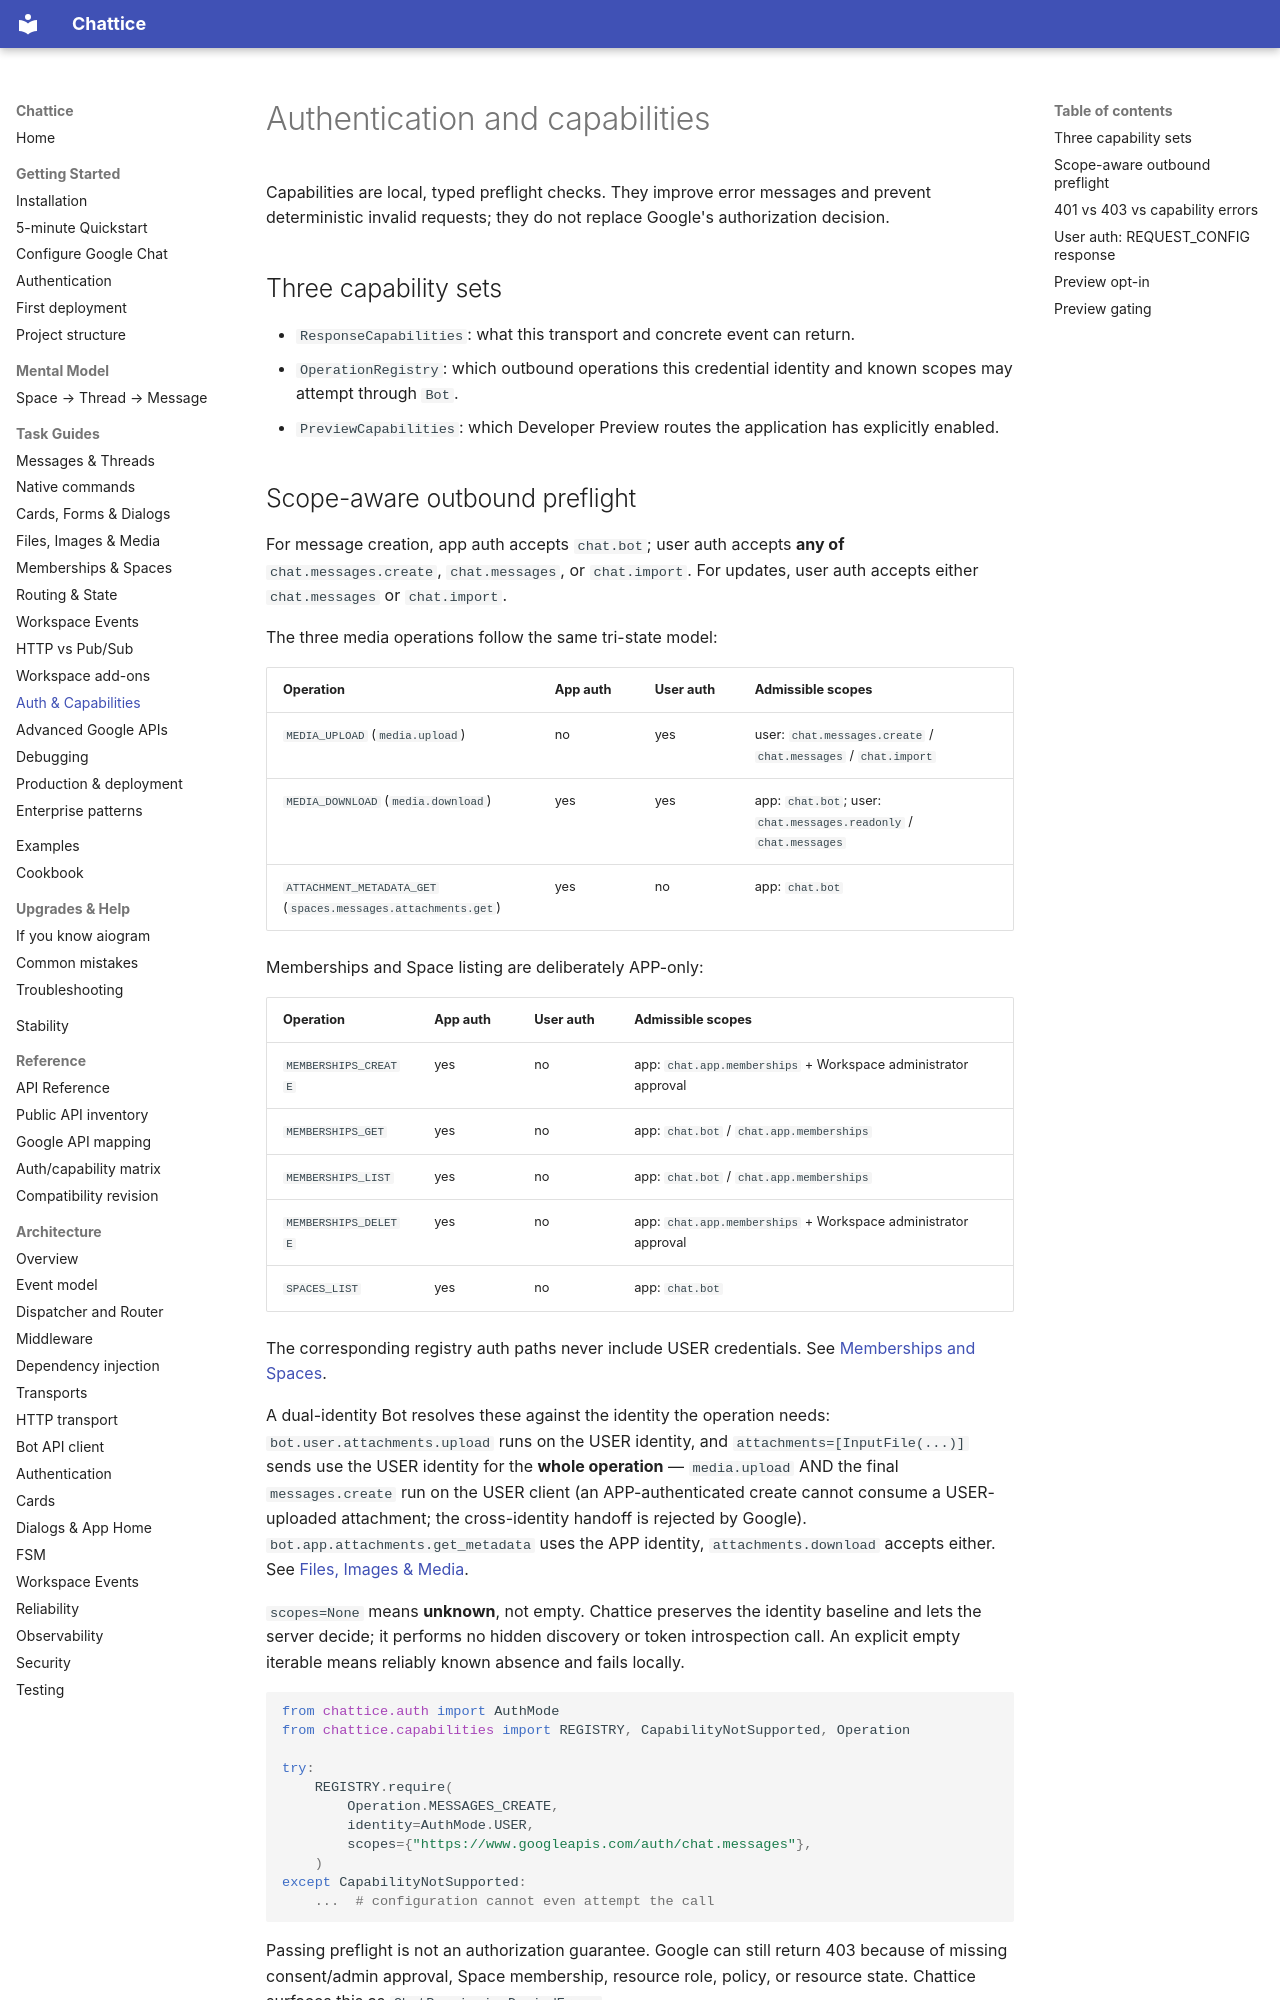

repository: 1whiteysage/chattice · page: guides/auth-capabilities/index.html · generator: mkdocs

# Authentication and capabilities

Capabilities are local, typed preflight checks. They improve error messages and
prevent deterministic invalid requests; they do not replace Google's
authorization decision.

## Three capability sets

- `ResponseCapabilities`: what this transport and concrete event can return.
- `OperationRegistry`: which outbound operations this credential identity and
  known scopes may attempt through `Bot`.
- `PreviewCapabilities`: which Developer Preview routes the application has
  explicitly enabled.
